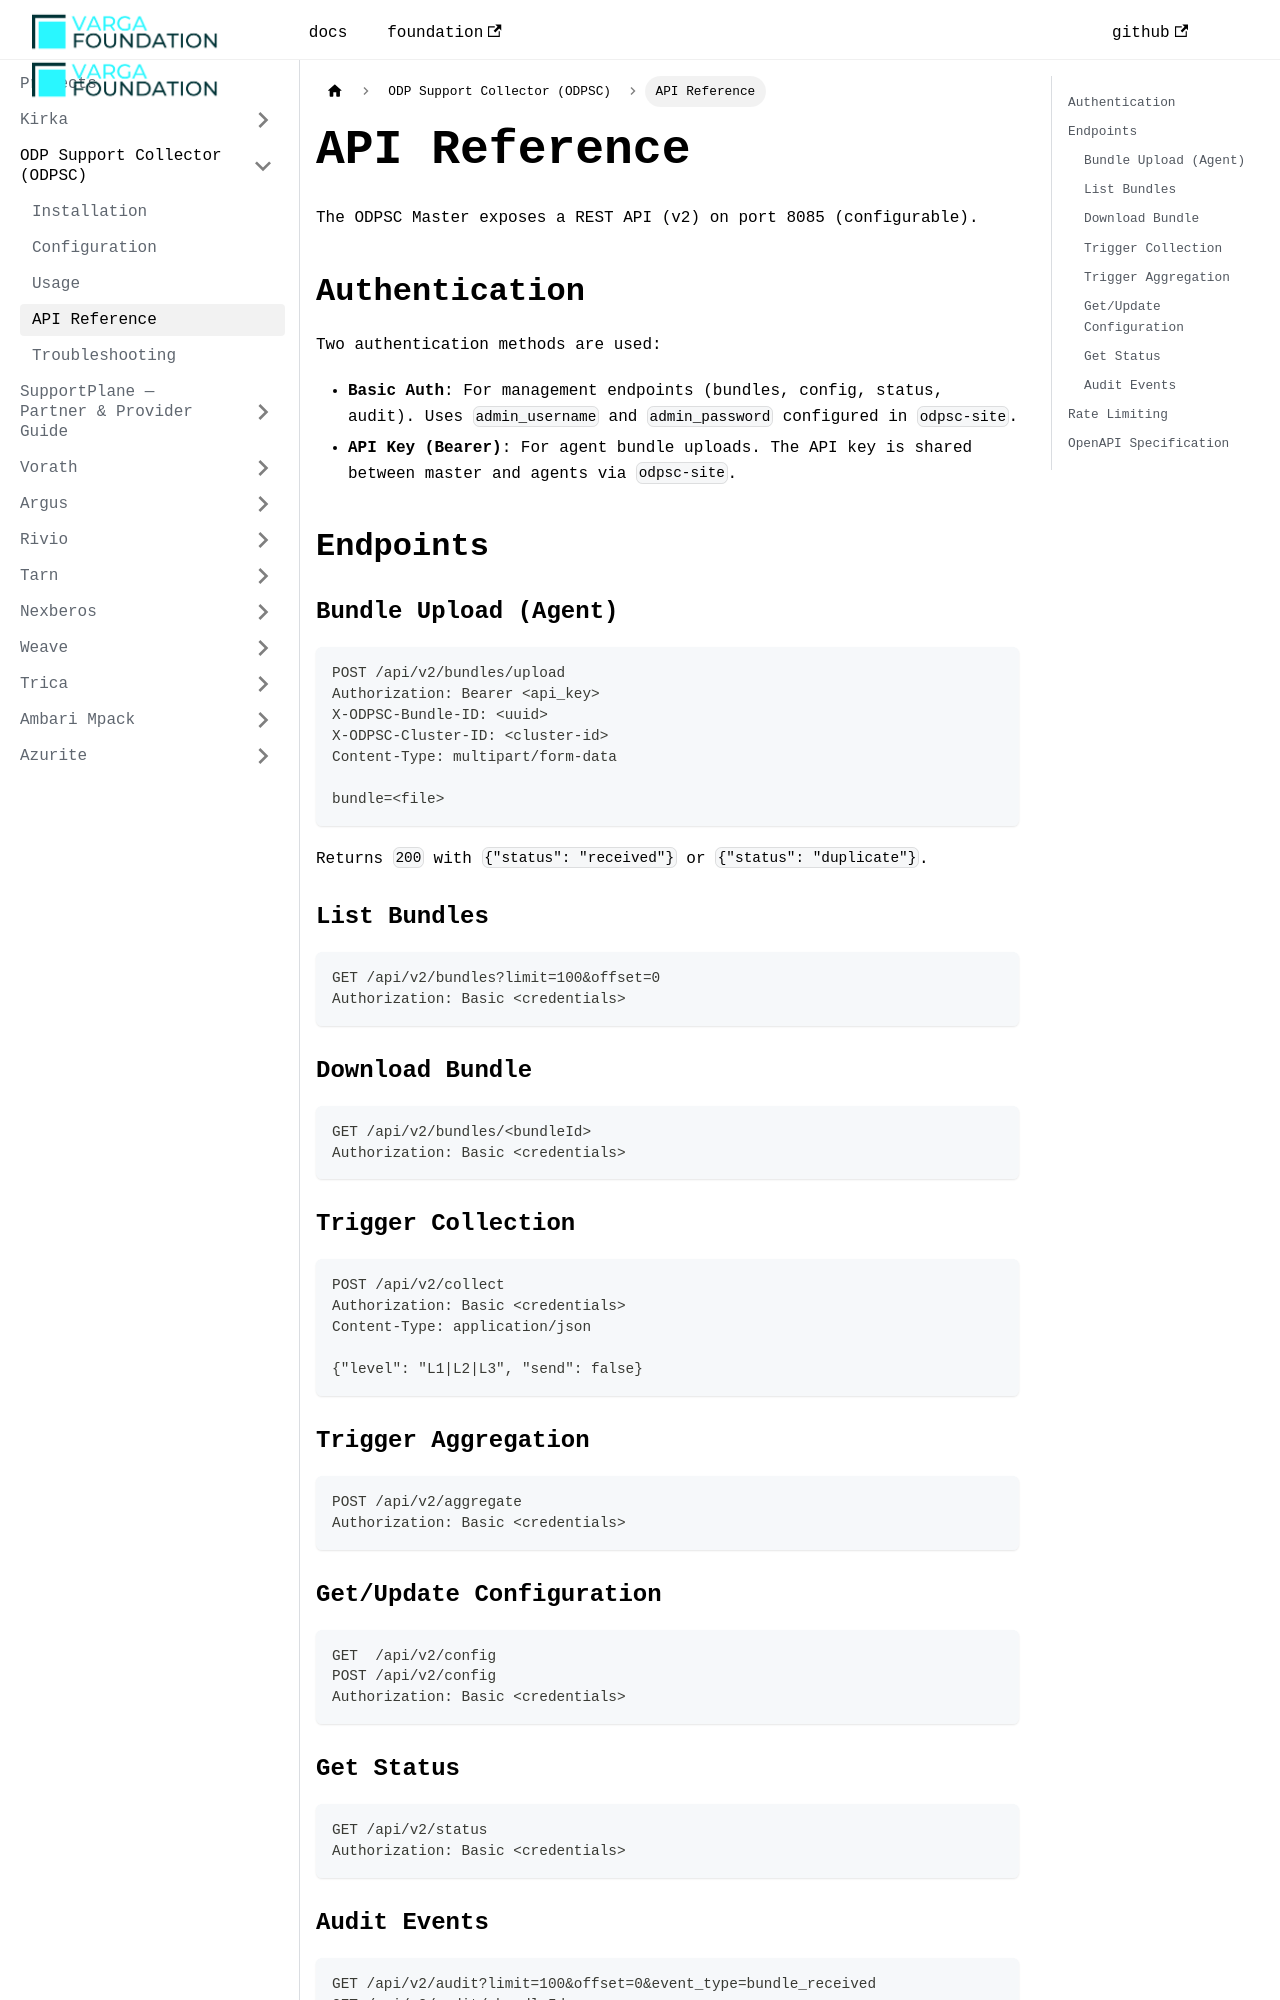

repository: VargaFoundation/docs · page: supportcollector/api/index.html · generator: docusaurus

---
id: api
title: API Reference
sidebar_position: 5
---

The ODPSC Master exposes a REST API (v2) on port 8085 (configurable).

## Authentication

Two authentication methods are used:

- **Basic Auth**: For management endpoints (bundles, config, status, audit). Uses `admin_username` and `admin_password` configured in `odpsc-site`.
- **API Key (Bearer)**: For agent bundle uploads. The API key is shared between master and agents via `odpsc-site`.

## Endpoints

### Bundle Upload (Agent)

```
POST /api/v2/bundles/upload
Authorization: Bearer <api_key>
X-ODPSC-Bundle-ID: <uuid>
X-ODPSC-Cluster-ID: <cluster-id>
Content-Type: multipart/form-data

bundle=<file>
```

Returns `200` with `{"status": "received"}` or `{"status": "duplicate"}`.

### List Bundles

```
GET /api/v2/bundles?limit=100&offset=0
Authorization: Basic <credentials>
```

### Download Bundle

```
GET /api/v2/bundles/<bundleId>
Authorization: Basic <credentials>
```

### Trigger Collection

```
POST /api/v2/collect
Authorization: Basic <credentials>
Content-Type: application/json

{"level": "L1|L2|L3", "send": false}
```

### Trigger Aggregation

```
POST /api/v2/aggregate
Authorization: Basic <credentials>
```
